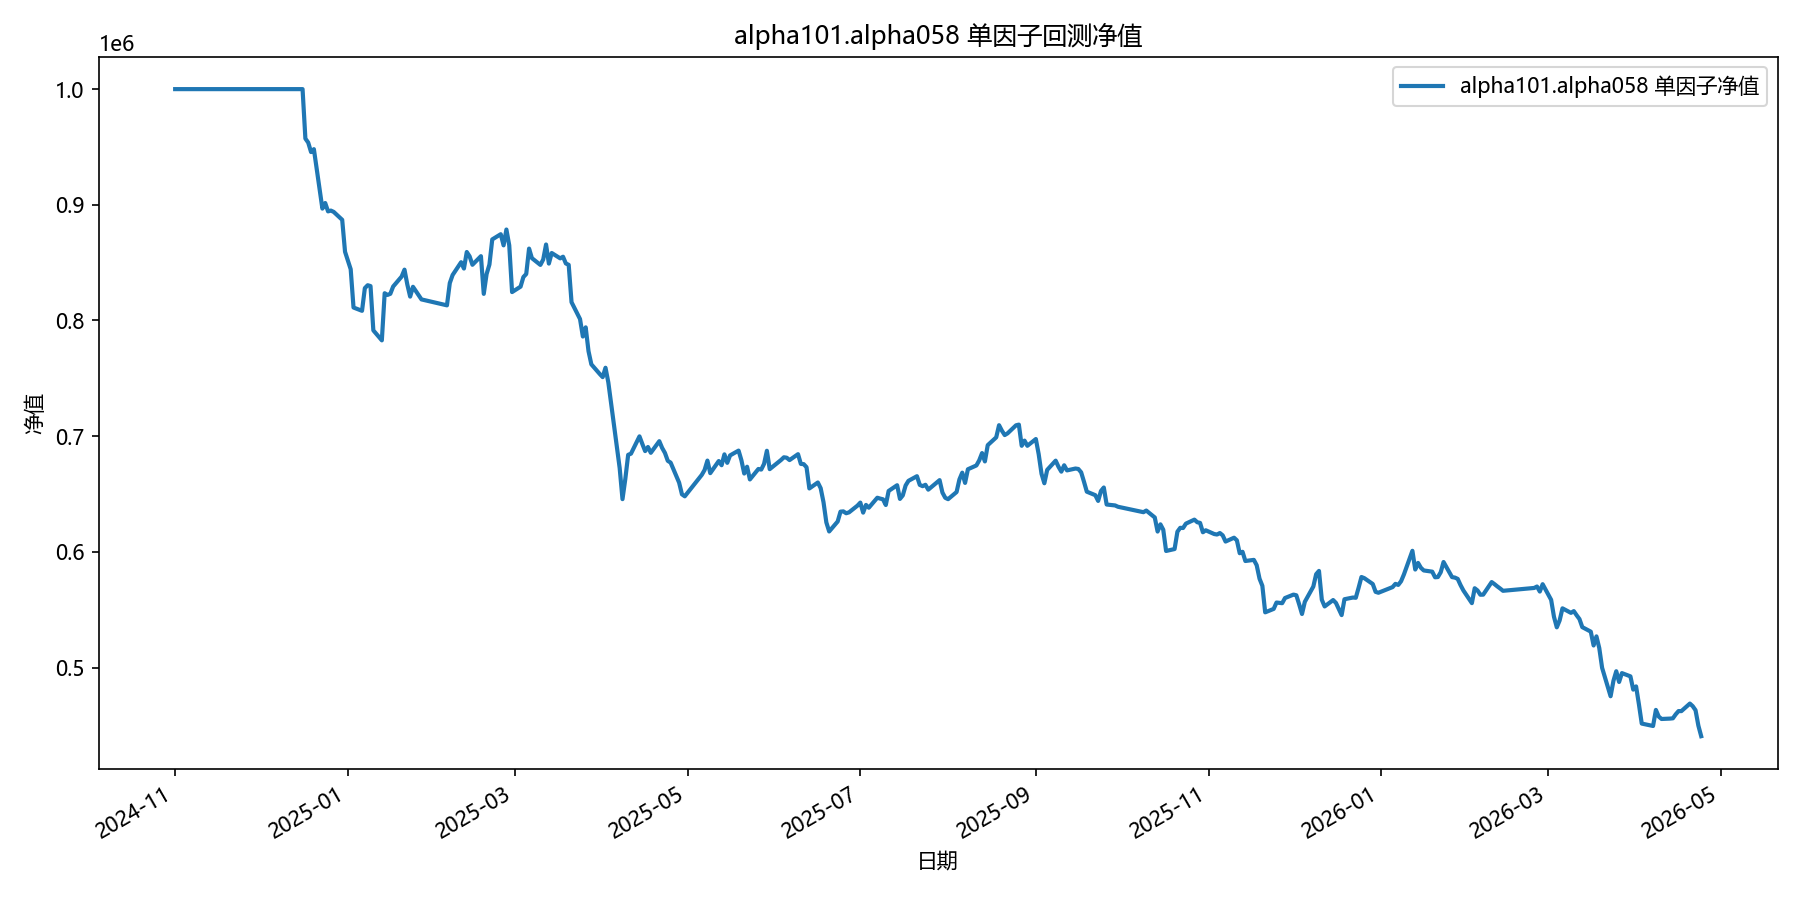

The table this chart was drawn from, first rows:
date, equity
2024-11-01, 1000000
2024-11-04, 1000000
2024-11-05, 1000000
2024-11-06, 1000000
2024-11-07, 1000000
2024-11-08, 1000000
2024-11-11, 1000000
2024-11-12, 1000000
2024-11-13, 1000000
2024-11-14, 1000000
2024-11-15, 1000000
2024-11-18, 1000000
2024-11-19, 1000000
2024-11-20, 1000000
2024-11-21, 1000000
2024-11-22, 1000000
2024-11-25, 1000000
2024-11-26, 1000000
2024-11-27, 1000000
2024-11-28, 1000000
2024-11-29, 1000000
2024-12-02, 1000000
2024-12-03, 1000000
2024-12-04, 1000000
2024-12-05, 1000000
2024-12-06, 1000000
2024-12-09, 1000000
2024-12-10, 1000000
2024-12-11, 1000000
2024-12-12, 1000000
2024-12-13, 1000000
2024-12-16, 1000000
2024-12-17, 957227
2024-12-18, 953763
2024-12-19, 945600
2024-12-20, 948090
2024-12-23, 896707
2024-12-24, 901550
2024-12-25, 894321
2024-12-26, 894998
2024-12-27, 893866
2024-12-30, 887013
2024-12-31, 859409
2025-01-02, 844301
2025-01-03, 811203
2025-01-06, 808351
2025-01-07, 827965
2025-01-08, 830472
2025-01-09, 829755
2025-01-10, 791456
2025-01-13, 782819
2025-01-14, 823554
2025-01-15, 822089
2025-01-16, 823068
2025-01-17, 829375
2025-01-20, 837991
2025-01-21, 843952
2025-01-22, 831104
2025-01-23, 820628
2025-01-24, 829120
... 299 more rows
